Run: headless pygame with SDL's dummy video driver; simulated clock (each Clock.tick advances the game by its frame time, no real sleeping); random seed 0; keys injected as events and as key.get_pressed() state; no mouse input.
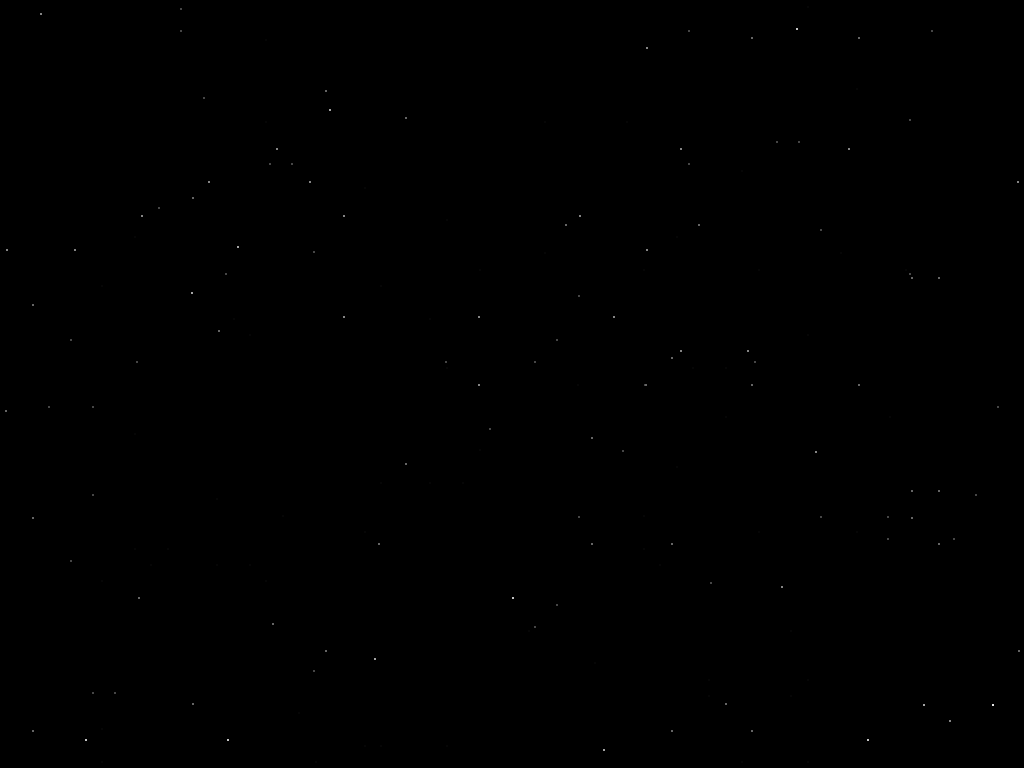
Frame 1 of 4 · flips 1–60 · no input
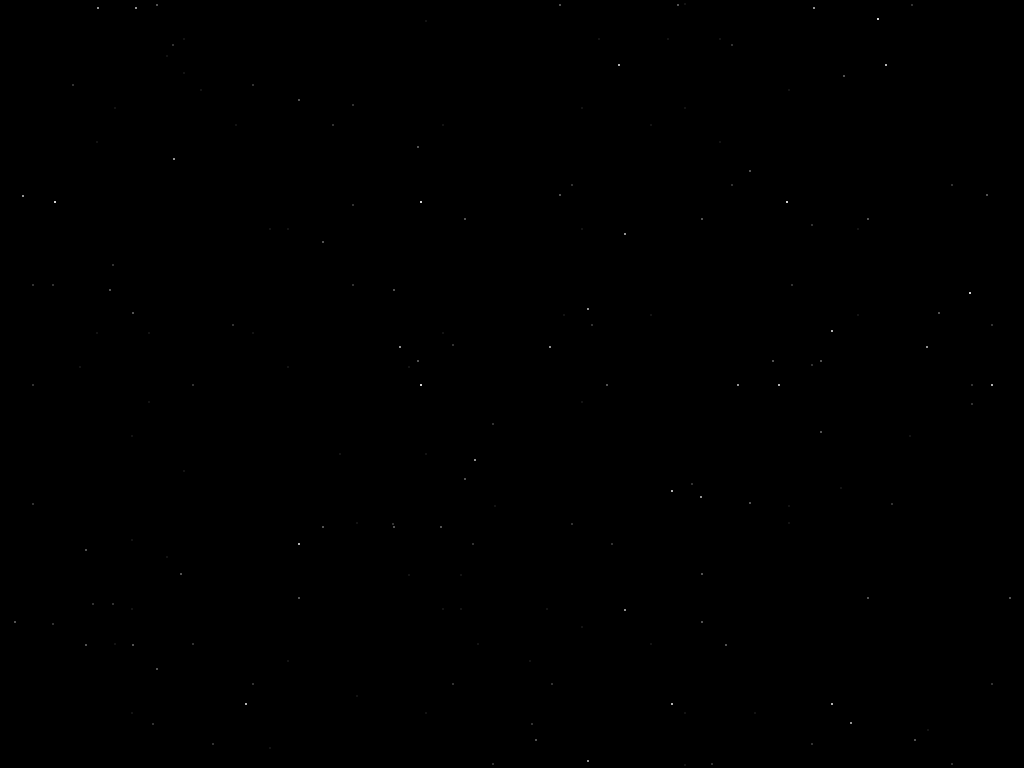
Frame 2 of 4 · flips 61–180 · tapped SPACE, RETURN · held RIGHT (→), D
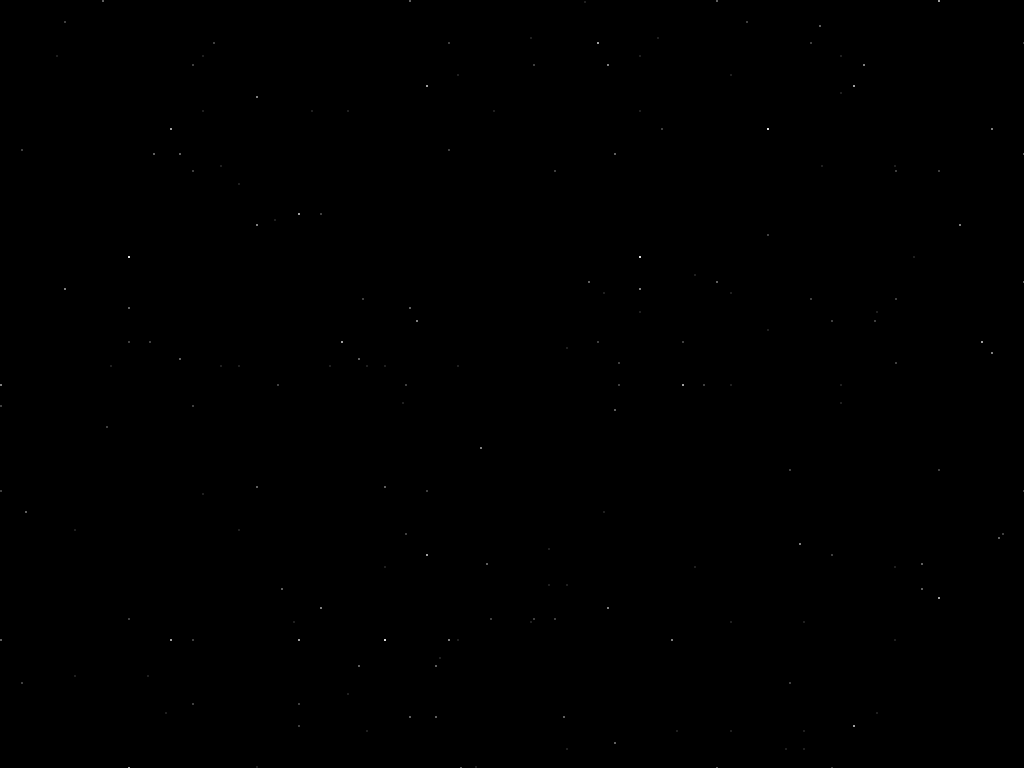
Frame 3 of 4 · flips 181–300 · held DOWN (↓), S
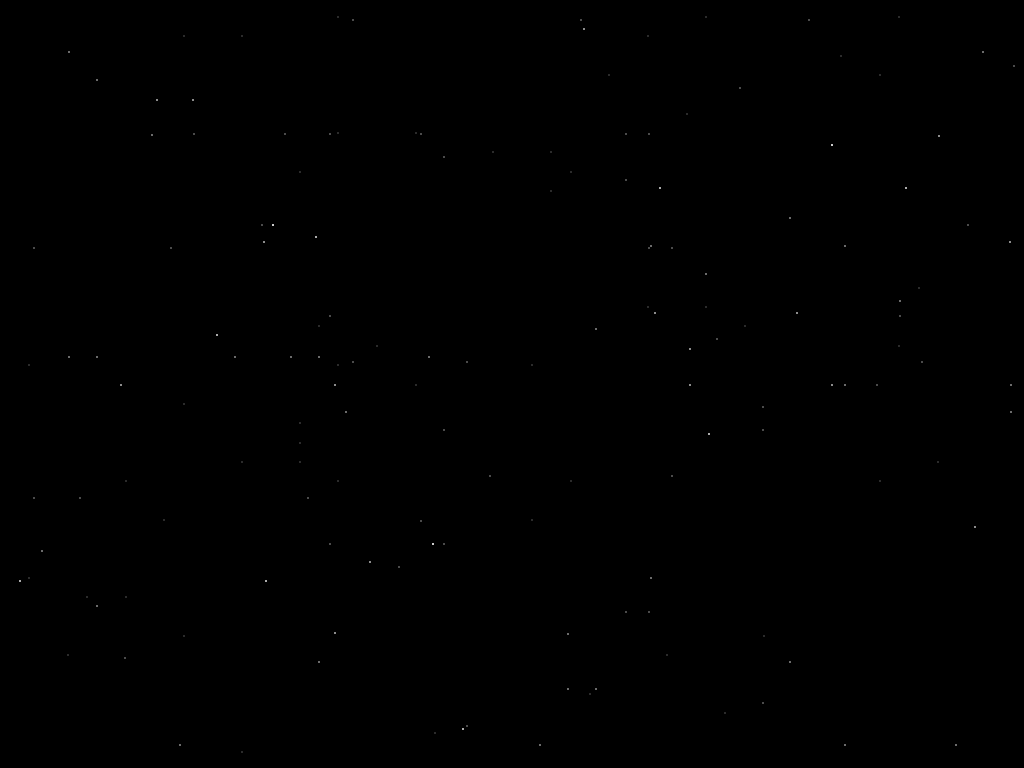
Frame 4 of 4 · flips 301–420 · held LEFT (←), A, UP (↑), W

The pygame program that drew these frames:

import sys
import pygame , math
from random import randrange
from pygame.locals import *


class Simulation:

    def __init__(self , num_stars , max_depth):
        self.done = False
        pygame.init()

        self.screen = pygame.display.set_mode((0 , 0) , pygame.FULLSCREEN)
        pygame.display.set_caption("3D Starfield Simulation (visit codeNtronix.com)")

        self.clock = pygame.time.Clock()
        self.num_stars = num_stars
        self.max_depth = max_depth

        pygame.mouse.set_visible(0)

        self.init_stars()

    def init_stars(self):
        """ Create the starfield """
        self.stars = []
        for i in range(self.num_stars):
            # A star is represented as a list with this format: [X,Y,Z]
            star = [randrange(-25 , 25) , randrange(-25 , 25) , randrange(1 , self.max_depth)]
            self.stars.append(star)

    def move_and_draw_stars(self):
        """ Move and draw the stars """
        origin_x = self.screen.get_width() / 2
        origin_y = self.screen.get_height() / 2

        for star in self.stars:
            # The Z component is decreased on each frame.
            star[2] -= 0.02

            # If the star has past the screen (I mean Z<=0) then we
            # reposition it far away from the screen (Z=max_depth)
            # with random X and Y coordinates.
            if star[2] <= 0:
                star[0] = randrange(-25 , 25)
                if -0.01 < star[0] < 0.01:
                    star[0] = randrange(-25 , 25)
                star[1] = randrange(-25 , 25)
                star[2] = self.max_depth

            # Convert the 3D coordinates to 2D using perspective projection.
            k = 128.0 / star[2]
            x = int(star[0] * k + origin_x)
            y = int(star[1] * k + origin_y)

            # Draw the star (if it is visible in the screen).
            # We calculate the size such that distant stars are smaller than
            # closer stars. Similarly, we make sure that distant stars are
            # darker than closer stars. This is done using Linear Interpolation.
            if 0 <= x < self.screen.get_width() and 0 <= y < self.screen.get_height():
                size = (1 - float(star[2]) / self.max_depth) * 5
                size = 2
                shade = (1 - float(star[2]) / self.max_depth) * 255
                self.screen.fill((shade , shade , shade) , (x , y , size , size))
                # pygame.draw.circle(self.screen , (shade , shade , shade) , (x , y) , int(size) , 0)

    def run(self):
        """ Main Loop """
        while not self.done:
            # Lock the framerate at 50 FPS.
            self.clock.tick(60)

            # Handle events.
            for event in pygame.event.get():
                if event.type == pygame.QUIT:
                    pygame.quit()
                    return

            self.screen.fill((0 , 0 , 0))
            self.move_and_draw_stars()
            pygame.display.flip()
            # detect when user wants to quit:
            for event in pygame.event.get():
                keys = pygame.key.get_pressed()
                if event.type == QUIT or keys[pygame.K_ESCAPE]:
                    self.done = True
                    pygame.quit()
                    sys.exit()
                elif event.type == KEYDOWN:
                    if event.key == K_ESCAPE:
                        pygame.quit()
                        self.done = True
                        return
        else:
            try:
                pygame.quit()
            except:
                pass


if __name__ == "__main__":
    Simulation(512 , 8).run()
